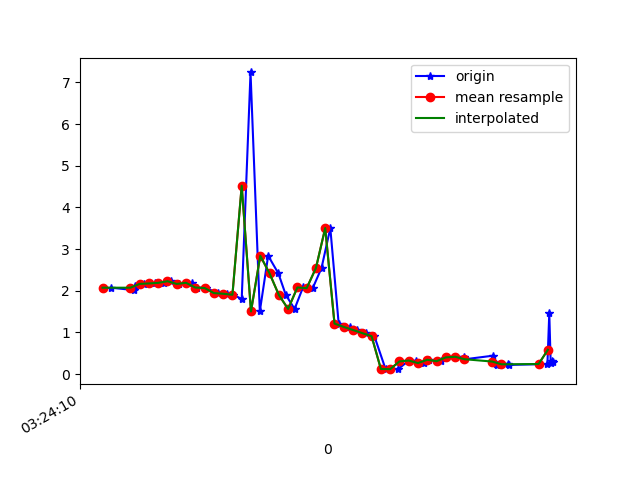

The data file committed next to this chart (first rows):
1618543450998, 1239127121015017, 2.0724614, -8.105214, 5.1039634
1618543451047, 1239127140245787, 2.016, -8.362, 4.696
1618543451049, 1239127159476557, 2.113, -8.6, 4.197
1618543451051, 1239127178707327, 2.089, -8.778, 3.823
1618543451069, 1239127197938097, 2.164, -8.975, 3.287
1618543451094, 1239127217168867, 2.174, -9.077, 2.986
1618543451112, 1239127236399637, 2.188, -9.198, 2.579
1618543451128, 1239127255630407, 2.228, -9.195, 2.554
1618543451145, 1239127274861177, 2.163, -9.207, 2.569
1618543451172, 1239127294091947, 2.19, -9.104, 2.892
1618543451184, 1239127313322717, 2.076, -8.941, 3.433
1618543451204, 1239127332553487, 2.064, -8.66, 4.096
1618543451228, 1239127351784257, 1.943, -8.145, 5.091
1618543451249, 1239127371015027, 1.927, -7.53, 5.969
1618543451262, 1239127390245797, 1.903, -6.715, 6.88
1618543451280, 1239127409476567, 1.802, -6.036, 7.507
1618543451299, 1239127428707337, 7.241, -6.588, 0.4624
1618543451319, 1239127447938107, 1.502, -9.453, -2.103
1618543451337, 1239127467168877, 2.839, -7.903, 5.052
1618543451359, 1239127486399647, 2.416, -7.266, 6.116
1618543451375, 1239127505630417, 1.9, -6.998, 6.592
1618543451394, 1239127524861187, 1.562, -6.641, 7.036
1618543451412, 1239127544091957, 2.078, -6.41, 7.116
1618543451433, 1239127563322727, 2.061, -6.341, 7.183
1618543451452, 1239127582553497, 2.545, -5.42, 7.758
1618543451471, 1239127601784267, 3.504, -0.01202, 9.152
1618543451489, 1239127621015037, 1.21, 0.8772, 9.685
1618543451514, 1239127640245807, 1.13, 0.58, 9.717
1618543451528, 1239127659476577, 1.056, 0.1493, 9.742
1618543451548, 1239127678707347, 0.9813, -0.1575, 9.749
1618543451566, 1239127697938117, 0.9078, -0.363, 9.751
1618543451590, 1239127717168887, 0.1203, 1.787, 9.635
1618543451617, 1239127736399657, 0.1166, 2.431, 9.493
1618543451638, 1239127755630427, 0.3031, 2.031, 9.582
1618543451655, 1239127774861197, 0.3231, 1.221, 9.718
1618543451673, 1239127794091967, 0.2627, 0.8985, 9.755
1618543451683, 1239127813322737, 0.3426, 1.4, 9.693
1618543451709, 1239127832553507, 0.3078, 1.357, 9.701
1618543451723, 1239127851784277, 0.3994, 1.118, 9.728
1618543451759, 1239127871015047, 0.4145, 1.135, 9.725
1618543451762, 1239127890245817, 0.3557, 0.9092, 9.751
1618543451822, 1239127909476587, 0.4405, 0.8315, 9.755
1618543451828, 1239127928707357, 0.2361, 0.9378, 9.752
1618543451831, 1239127947938127, 0.2209, 0.9311, 9.753
1618543451853, 1239127967168897, 0.2476, 0.9243, 9.753
1618543451856, 1239127986399667, 0.2184, 1.068, 9.739
1618543451939, 1239128005630437, 0.2401, 1.09, 9.736
1618543451943, 1239128024861207, 1.459, -5.322, 8.099
1618543451946, 1239128044091977, 0.2752, 0.7329, 9.769
1618543451949, 1239128063322747, 0.3072, 0.9035, 9.753
1618543451952, 1239128082553517, 0.2868, 0.9338, 9.751
